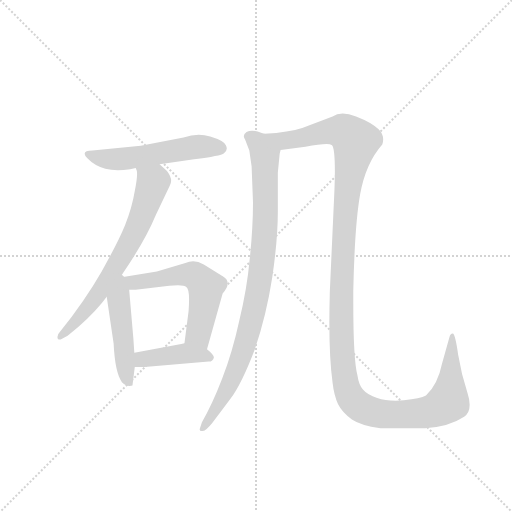
t = 0.00 s
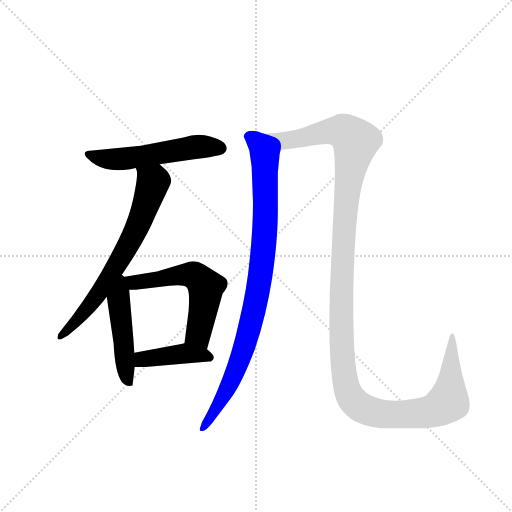
t = 4.48 s
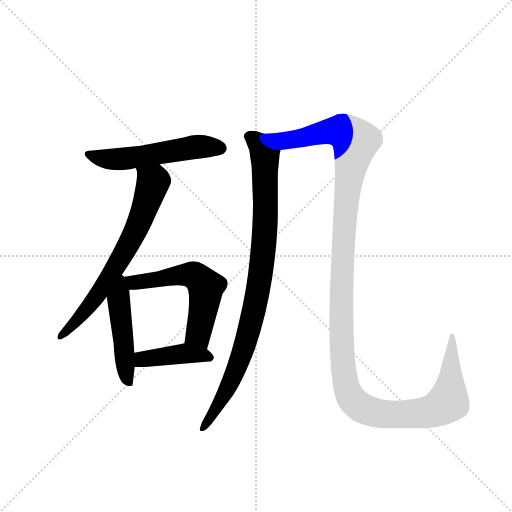
t = 4.67 s
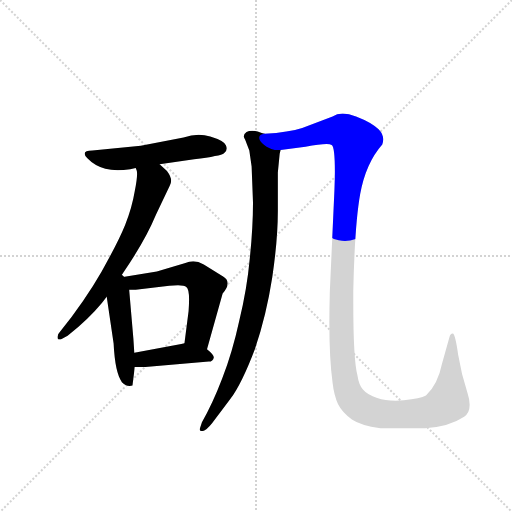
t = 4.87 s
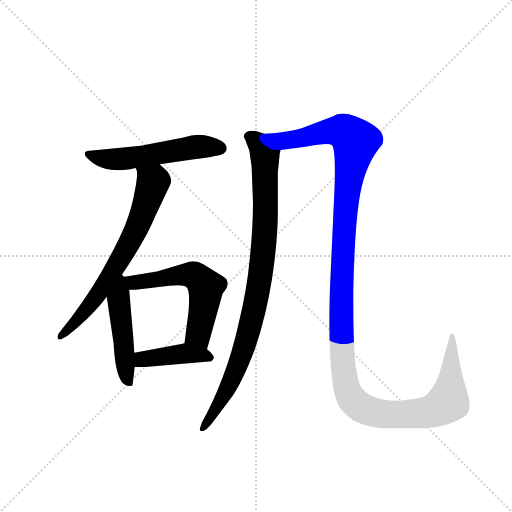
t = 5.07 s
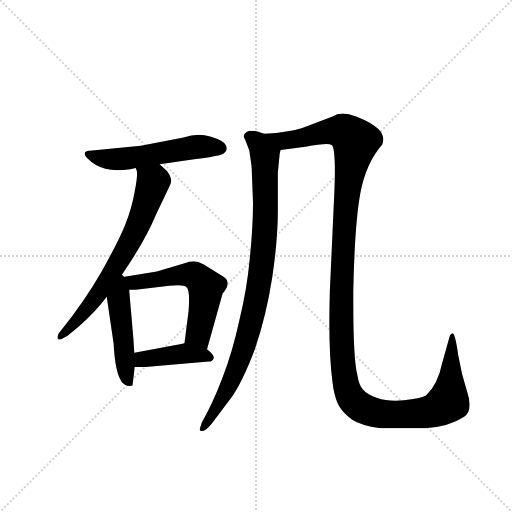
t = 5.84 s

The animated SVG that drew these frames (rendered in a browser with its animation timeline set to each time). Animation: 7 CSS @keyframes rules; one cycle of 5.84 s.

<svg version="1.1" viewBox="0 0 1024 1024" xmlns="http://www.w3.org/2000/svg">
  <g stroke="lightgray" stroke-dasharray="1,1" stroke-width="1" transform="scale(4, 4)">
    <line x1="0" y1="0" x2="256" y2="256"></line>
    <line x1="256" y1="0" x2="0" y2="256"></line>
    <line x1="128" y1="0" x2="128" y2="256"></line>
    <line x1="0" y1="128" x2="256" y2="128"></line>
  </g>
  <g transform="scale(0.92, -0.92) translate(60, -900)">
    <style type="text/css">
      
        @keyframes keyframes0 {
          from {
            stroke: blue;
            stroke-dashoffset: 549;
            stroke-width: 128;
          }
          64% {
            animation-timing-function: step-end;
            stroke: blue;
            stroke-dashoffset: 0;
            stroke-width: 128;
          }
          to {
            stroke: black;
            stroke-width: 1024;
          }
        }
        #make-me-a-hanzi-animation-0 {
          animation: keyframes0 0.69677734375s both;
          animation-delay: 0s;
          animation-timing-function: linear;
        }
      
        @keyframes keyframes1 {
          from {
            stroke: blue;
            stroke-dashoffset: 696;
            stroke-width: 128;
          }
          69% {
            animation-timing-function: step-end;
            stroke: blue;
            stroke-dashoffset: 0;
            stroke-width: 128;
          }
          to {
            stroke: black;
            stroke-width: 1024;
          }
        }
        #make-me-a-hanzi-animation-1 {
          animation: keyframes1 0.81640625s both;
          animation-delay: 0.69677734375s;
          animation-timing-function: linear;
        }
      
        @keyframes keyframes2 {
          from {
            stroke: blue;
            stroke-dashoffset: 480;
            stroke-width: 128;
          }
          61% {
            animation-timing-function: step-end;
            stroke: blue;
            stroke-dashoffset: 0;
            stroke-width: 128;
          }
          to {
            stroke: black;
            stroke-width: 1024;
          }
        }
        #make-me-a-hanzi-animation-2 {
          animation: keyframes2 0.640625s both;
          animation-delay: 1.51318359375s;
          animation-timing-function: linear;
        }
      
        @keyframes keyframes3 {
          from {
            stroke: blue;
            stroke-dashoffset: 582;
            stroke-width: 128;
          }
          65% {
            animation-timing-function: step-end;
            stroke: blue;
            stroke-dashoffset: 0;
            stroke-width: 128;
          }
          to {
            stroke: black;
            stroke-width: 1024;
          }
        }
        #make-me-a-hanzi-animation-3 {
          animation: keyframes3 0.7236328125s both;
          animation-delay: 2.15380859375s;
          animation-timing-function: linear;
        }
      
        @keyframes keyframes4 {
          from {
            stroke: blue;
            stroke-dashoffset: 418;
            stroke-width: 128;
          }
          58% {
            animation-timing-function: step-end;
            stroke: blue;
            stroke-dashoffset: 0;
            stroke-width: 128;
          }
          to {
            stroke: black;
            stroke-width: 1024;
          }
        }
        #make-me-a-hanzi-animation-4 {
          animation: keyframes4 0.5901692708333334s both;
          animation-delay: 2.87744140625s;
          animation-timing-function: linear;
        }
      
        @keyframes keyframes5 {
          from {
            stroke: blue;
            stroke-dashoffset: 932;
            stroke-width: 128;
          }
          75% {
            animation-timing-function: step-end;
            stroke: blue;
            stroke-dashoffset: 0;
            stroke-width: 128;
          }
          to {
            stroke: black;
            stroke-width: 1024;
          }
        }
        #make-me-a-hanzi-animation-5 {
          animation: keyframes5 1.0084635416666667s both;
          animation-delay: 3.4676106770833335s;
          animation-timing-function: linear;
        }
      
        @keyframes keyframes6 {
          from {
            stroke: blue;
            stroke-dashoffset: 1364;
            stroke-width: 128;
          }
          82% {
            animation-timing-function: step-end;
            stroke: blue;
            stroke-dashoffset: 0;
            stroke-width: 128;
          }
          to {
            stroke: black;
            stroke-width: 1024;
          }
        }
        #make-me-a-hanzi-animation-6 {
          animation: keyframes6 1.3600260416666667s both;
          animation-delay: 4.47607421875s;
          animation-timing-function: linear;
        }
      
    </style>
    
      <path d="M 287 543 L 362 554 Q 420 561 427 567 Q 433 571 433 577 Q 433 580 431 584 Q 427 594 397 603 Q 385 607 372 607 Q 356 607 339 601 L 246 583 L 141 573 Q 124 573 124 566 Q 124 562 130 556 Q 145 540 169 533 Q 181 530 196 530 Q 208 530 223 532 L 235 535 L 287 543 Z" fill="lightgray"></path>
    
      <path d="M 161 310 Q 125 247 70 178 Q 65 173 65 168 L 65 166 Q 65 162 69 162 L 72 162 L 87 170 Q 133 207 161 241 L 172 255 L 201 297 L 223 330 Q 259 385 279 433 L 309 496 Q 312 501 312 507 Q 312 516 303 528 L 287 543 C 265 564 229 564 235 535 L 237 530 Q 238 527 238 522 Q 238 510 233 485 Q 227 449 212 411 Q 197 374 161 310 Z" fill="lightgray"></path>
    
      <path d="M 172 255 L 187 153 Q 190 90 205 69 Q 212 61 222 61 Q 225 61 228 62 L 233 102 L 232 133 L 230 163 L 221 268 L 221 270 C 218 317 162 326 172 255 Z" fill="lightgray"></path>
    
      <path d="M 390 141 L 424 262 Q 435 274 435 284 Q 435 293 425 299 L 383 325 Q 371 332 360 332 Q 351 332 343 328 L 281 310 L 201 297 C 171 292 191 270 221 270 L 235 270 L 308 279 Q 319 280 327 280 Q 341 280 345 276 Q 351 272 351 249 Q 351 238 350 224 L 341 154 C 337 124 382 112 390 141 Z" fill="lightgray"></path>
    
      <path d="M 233 102 L 254 102 L 394 114 Q 403 114 405 123 Q 405 129 390 141 C 367 160 366 161 341 154 L 334 152 L 232 133 C 203 128 203 102 233 102 Z" fill="lightgray"></path>
    
      <path d="M 515 609 L 509 611 Q 497 616 488 616 Q 481 616 476 613 Q 470 609 470 604 Q 470 601 473 596 L 482 573 L 487 538 L 490 460 Q 490 406 483 338 Q 477 272 460 202 Q 445 133 423 77 Q 402 22 379 -18 L 374 -33 Q 374 -37 378 -37 L 381 -37 Q 388 -36 401 -20 L 441 33 Q 466 67 494 141 Q 519 214 532 298 Q 544 380 544 441 L 544 525 L 548 566 L 550 574 C 554 597 544 600 515 609 Z" fill="lightgray"></path>
    
      <path d="M 667 486 L 657 266 Q 656 230 656 198 Q 656 119 663 68 Q 666 41 675 21 Q 684 3 705 -12 Q 724 -25 767 -31 L 864 -31 Q 916 -28 949 -6 Q 961 2 961 20 Q 961 32 956 47 Q 943 86 936 129 Q 930 171 925 175 L 924 175 Q 919 175 917 167 L 901 110 Q 892 65 866 40 Q 854 33 818 30 Q 809 29 800 29 Q 777 29 760 35 Q 739 41 729 53 Q 720 63 717 84 Q 708 119 708 242 L 708 267 Q 711 411 723 478 Q 735 545 771 586 Q 773 591 773 597 Q 773 609 763 619 Q 748 634 714 647 Q 698 653 685 653 Q 672 653 663 647 L 597 622 Q 569 613 515 609 C 485 606 520 570 550 574 L 604 581 Q 635 587 650 587 Q 658 587 661 585 Q 668 581 668 527 Q 668 509 667 486 Z" fill="lightgray"></path>
    
    
      <clipPath id="make-me-a-hanzi-clip-0">
        <path d="M 287 543 L 362 554 Q 420 561 427 567 Q 433 571 433 577 Q 433 580 431 584 Q 427 594 397 603 Q 385 607 372 607 Q 356 607 339 601 L 246 583 L 141 573 Q 124 573 124 566 Q 124 562 130 556 Q 145 540 169 533 Q 181 530 196 530 Q 208 530 223 532 L 235 535 L 287 543 Z"></path>
      </clipPath>
      <path clip-path="url(#make-me-a-hanzi-clip-0)" d="M 132 564 L 190 553 L 376 582 L 421 577" fill="none" id="make-me-a-hanzi-animation-0" stroke-dasharray="421 842" stroke-linecap="round"></path>
    
      <clipPath id="make-me-a-hanzi-clip-1">
        <path d="M 161 310 Q 125 247 70 178 Q 65 173 65 168 L 65 166 Q 65 162 69 162 L 72 162 L 87 170 Q 133 207 161 241 L 172 255 L 201 297 L 223 330 Q 259 385 279 433 L 309 496 Q 312 501 312 507 Q 312 516 303 528 L 287 543 C 265 564 229 564 235 535 L 237 530 Q 238 527 238 522 Q 238 510 233 485 Q 227 449 212 411 Q 197 374 161 310 Z"></path>
      </clipPath>
      <path clip-path="url(#make-me-a-hanzi-clip-1)" d="M 242 535 L 272 502 L 236 401 L 155 263 L 119 216 L 70 167" fill="none" id="make-me-a-hanzi-animation-1" stroke-dasharray="568 1136" stroke-linecap="round"></path>
    
      <clipPath id="make-me-a-hanzi-clip-2">
        <path d="M 172 255 L 187 153 Q 190 90 205 69 Q 212 61 222 61 Q 225 61 228 62 L 233 102 L 232 133 L 230 163 L 221 268 L 221 270 C 218 317 162 326 172 255 Z"></path>
      </clipPath>
      <path clip-path="url(#make-me-a-hanzi-clip-2)" d="M 200 290 L 198 249 L 214 88 L 224 69" fill="none" id="make-me-a-hanzi-animation-2" stroke-dasharray="352 704" stroke-linecap="round"></path>
    
      <clipPath id="make-me-a-hanzi-clip-3">
        <path d="M 390 141 L 424 262 Q 435 274 435 284 Q 435 293 425 299 L 383 325 Q 371 332 360 332 Q 351 332 343 328 L 281 310 L 201 297 C 171 292 191 270 221 270 L 235 270 L 308 279 Q 319 280 327 280 Q 341 280 345 276 Q 351 272 351 249 Q 351 238 350 224 L 341 154 C 337 124 382 112 390 141 Z"></path>
      </clipPath>
      <path clip-path="url(#make-me-a-hanzi-clip-3)" d="M 208 295 L 229 285 L 330 302 L 365 300 L 388 276 L 371 174 L 386 150" fill="none" id="make-me-a-hanzi-animation-3" stroke-dasharray="454 908" stroke-linecap="round"></path>
    
      <clipPath id="make-me-a-hanzi-clip-4">
        <path d="M 233 102 L 254 102 L 394 114 Q 403 114 405 123 Q 405 129 390 141 C 367 160 366 161 341 154 L 334 152 L 232 133 C 203 128 203 102 233 102 Z"></path>
      </clipPath>
      <path clip-path="url(#make-me-a-hanzi-clip-4)" d="M 238 110 L 257 120 L 342 132 L 396 123" fill="none" id="make-me-a-hanzi-animation-4" stroke-dasharray="290 580" stroke-linecap="round"></path>
    
      <clipPath id="make-me-a-hanzi-clip-5">
        <path d="M 515 609 L 509 611 Q 497 616 488 616 Q 481 616 476 613 Q 470 609 470 604 Q 470 601 473 596 L 482 573 L 487 538 L 490 460 Q 490 406 483 338 Q 477 272 460 202 Q 445 133 423 77 Q 402 22 379 -18 L 374 -33 Q 374 -37 378 -37 L 381 -37 Q 388 -36 401 -20 L 441 33 Q 466 67 494 141 Q 519 214 532 298 Q 544 380 544 441 L 544 525 L 548 566 L 550 574 C 554 597 544 600 515 609 Z"></path>
      </clipPath>
      <path clip-path="url(#make-me-a-hanzi-clip-5)" d="M 481 603 L 503 587 L 516 560 L 517 421 L 503 280 L 458 107 L 425 37 L 380 -31" fill="none" id="make-me-a-hanzi-animation-5" stroke-dasharray="804 1608" stroke-linecap="round"></path>
    
      <clipPath id="make-me-a-hanzi-clip-6">
        <path d="M 667 486 L 657 266 Q 656 230 656 198 Q 656 119 663 68 Q 666 41 675 21 Q 684 3 705 -12 Q 724 -25 767 -31 L 864 -31 Q 916 -28 949 -6 Q 961 2 961 20 Q 961 32 956 47 Q 943 86 936 129 Q 930 171 925 175 L 924 175 Q 919 175 917 167 L 901 110 Q 892 65 866 40 Q 854 33 818 30 Q 809 29 800 29 Q 777 29 760 35 Q 739 41 729 53 Q 720 63 717 84 Q 708 119 708 242 L 708 267 Q 711 411 723 478 Q 735 545 771 586 Q 773 591 773 597 Q 773 609 763 619 Q 748 634 714 647 Q 698 653 685 653 Q 672 653 663 647 L 597 622 Q 569 613 515 609 C 485 606 520 570 550 574 L 604 581 Q 635 587 650 587 Q 658 587 661 585 Q 668 581 668 527 Q 668 509 667 486 Z"></path>
      </clipPath>
      <path clip-path="url(#make-me-a-hanzi-clip-6)" d="M 540 599 L 576 588 L 584 599 L 624 604 L 655 617 L 692 612 L 715 592 L 700 560 L 707 516 L 698 506 L 687 458 L 694 418 L 682 403 L 694 364 L 680 348 L 692 301 L 682 292 L 680 248 L 687 214 L 694 206 L 677 174 L 690 142 L 682 128 L 694 51 L 710 23 L 754 1 L 776 3 L 791 -5 L 840 -1 L 848 5 L 883 4 L 912 29 L 922 59 L 915 83 L 926 105" fill="none" id="make-me-a-hanzi-animation-6" stroke-dasharray="1236 2472" stroke-linecap="round"></path>
    
  </g>
</svg>
